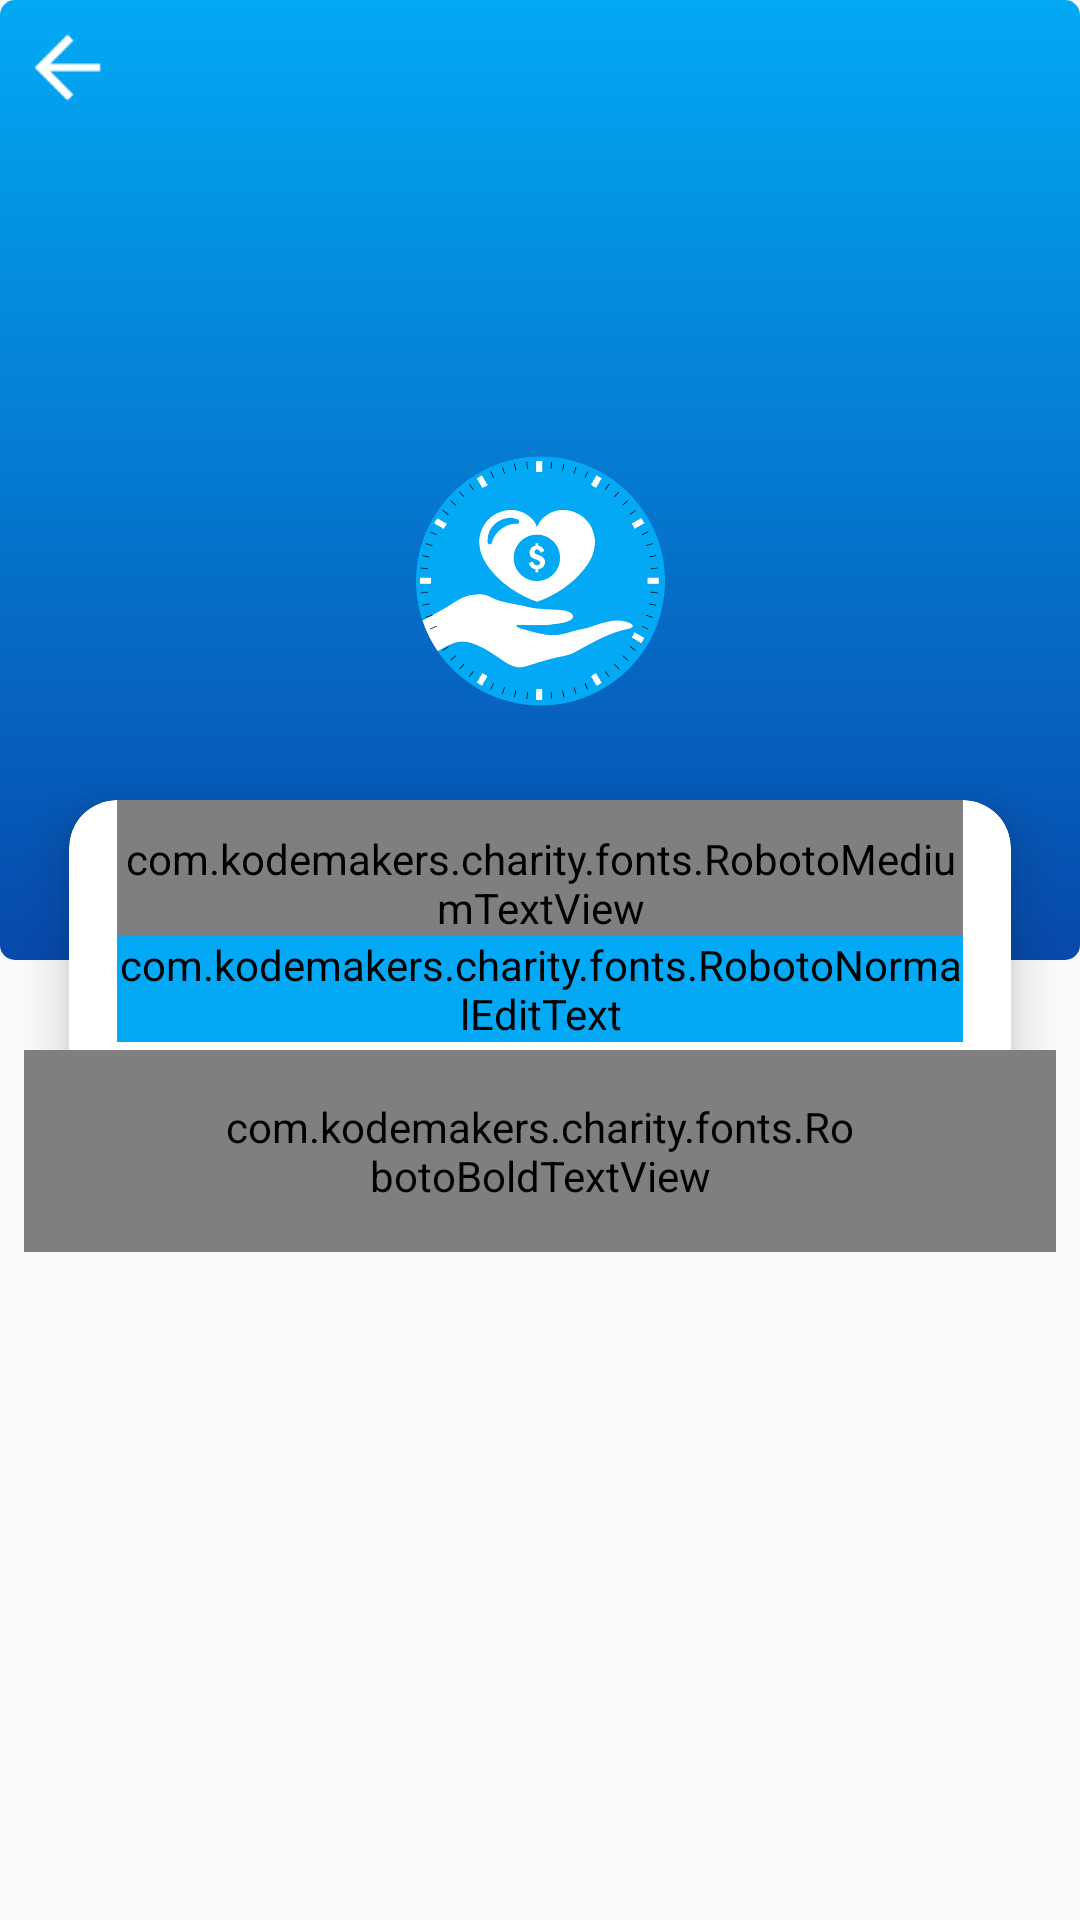

Android layout source for this screen:
<!-- AndroidManifest.xml: application theme AppTheme -->
<!-- res/layout/activity_forgot_password.xml -->
<?xml version="1.0" encoding="utf-8"?>
<FrameLayout xmlns:android="http://schemas.android.com/apk/res/android"
    android:layout_width="match_parent"
    android:layout_height="match_parent">

    <LinearLayout
        android:layout_width="match_parent"
        android:layout_height="match_parent"
        android:gravity="center"
        android:orientation="vertical">

        <LinearLayout
            android:layout_width="match_parent"
            android:layout_height="0dp"
            android:layout_weight="1"
            android:background="@drawable/background_gradient"></LinearLayout>

        <LinearLayout
            android:layout_width="match_parent"
            android:layout_height="0dp"
            android:layout_weight="1"></LinearLayout>
    </LinearLayout>

    <ImageView
        android:id="@+id/ivBackArrow"
        android:layout_width="45dp"
        android:layout_height="45dp"
        android:src="@drawable/ic_arrow_back_white" />

    <LinearLayout
        android:layout_width="match_parent"
        android:layout_height="match_parent"
        android:gravity="center"

        android:orientation="vertical">

        <ImageView
            android:layout_width="90dp"
            android:layout_height="90dp"
            android:layout_gravity="center"
            android:layout_marginTop="16dp"
            android:src="@drawable/applogo" />

        <FrameLayout
            android:layout_width="match_parent"
            android:layout_height="wrap_content"
            android:padding="8dp">

            <LinearLayout
                android:layout_width="match_parent"
                android:layout_height="wrap_content">


                <android.support.v7.widget.CardView xmlns:card_view="http://schemas.android.com/apk/res-auto"
                    android:layout_width="match_parent"
                    android:layout_height="wrap_content"
                    android:layout_gravity="center"


                    card_view:cardBackgroundColor="@android:color/white"
                    card_view:cardCornerRadius="16dp"
                    card_view:cardElevation="10dp"
                    card_view:cardUseCompatPadding="true">

                    <LinearLayout
                        android:layout_width="match_parent"
                        android:layout_height="match_parent"
                        android:orientation="vertical"
                        android:paddingLeft="16dp"
                        android:paddingRight="16dp">

                        <com.kodemakers.charity.fonts.RobotoMediumTextView
                            android:layout_width="match_parent"
                            android:layout_height="wrap_content"
                            android:paddingTop="10dp"
                            android:text="FORGOT PASSWORD"
                            android:textAlignment="center"
                            android:textColor="@color/colortext"
                            android:textSize="@dimen/text_large" />

                        <android.support.design.widget.TextInputLayout
                            android:id="@+id/text_input_layout"
                            android:layout_width="match_parent"
                            android:layout_height="wrap_content"

                            android:textColorHint="@color/colorPrimary">

                            <com.kodemakers.charity.fonts.RobotoNormalEditText
                                android:id="@+id/edtEmail"
                                android:layout_width="match_parent"
                                android:layout_height="wrap_content"
                                android:layout_marginBottom="50dp"
                                android:backgroundTint="@color/colorPrimary"
                                android:ellipsize="end"
                                android:hint="EMAIL"
                                android:inputType="textEmailAddress"
                                android:maxLines="1"
                                android:textColor="@color/colortext"
                                android:textColorHint="@color/colorPrimary"
                                android:textSize="@dimen/text_medium" />
                        </android.support.design.widget.TextInputLayout>

                    </LinearLayout>
                </android.support.v7.widget.CardView>

            </LinearLayout>

            <com.kodemakers.charity.fonts.RobotoBoldTextView
                android:id="@+id/tvSubmit"
                android:layout_width="wrap_content"
                android:layout_height="wrap_content"
                android:layout_gravity="bottom|center_horizontal"

                android:background="@drawable/background_login_card"
                android:gravity="center_vertical"
                android:paddingLeft="64dp"
                android:paddingTop="16dp"
                android:paddingRight="64dp"
                android:paddingBottom="16dp"
                android:text="SUBMIT"
                android:textAlignment="center"
                android:textColor="#ffffff"
                android:textSize="@dimen/text_medium" />
        </FrameLayout>

        <LinearLayout
            android:layout_width="match_parent"
            android:layout_height="wrap_content"
            android:orientation="horizontal"
            android:padding="8dp">


        </LinearLayout>

        <LinearLayout
            android:layout_width="match_parent"
            android:layout_height="50dp"
            android:orientation="horizontal">

        </LinearLayout>

        <LinearLayout
            android:layout_width="match_parent"
            android:layout_height="wrap_content"
            android:layout_gravity="bottom"
            android:orientation="vertical"
            android:padding="8dp">


        </LinearLayout>
    </LinearLayout>
</FrameLayout>
<!-- resources referenced by this layout -->
<resources>
  <color name="colorPrimary">#03a9f4</color>
  <color name="colortext">#FF263238</color>
  <dimen name="text_large">20sp</dimen>
  <dimen name="text_medium">16sp</dimen>
  <!-- drawable applogo: png bitmap (drawable, 43332 bytes) -->
  <!-- drawable background_gradient (drawable) -->
  <?xml version="1.0" encoding="utf-8"?>
  <shape xmlns:android="http://schemas.android.com/apk/res/android">
      <gradient
          android:startColor="#03a9f4"
          android:endColor="#0749ab"
          android:angle="270"/>
      <corners android:radius="5dp" />
  </shape>
  <!-- drawable background_login_card (drawable) -->
  <?xml version="1.0" encoding="utf-8"?>
  <shape xmlns:android="http://schemas.android.com/apk/res/android">
      <gradient
          android:startColor="#03a9f4"
          android:endColor="#03a9f4"
          android:angle="270"/>
      <corners android:radius="150dp" />
  </shape>
  <!-- drawable ic_arrow_back_white: png bitmap (drawable-hdpi, 614 bytes) -->
  <style name="AppTheme" parent="Theme.AppCompat.Light.NoActionBar">
          
          <item name="colorPrimary">@color/colorPrimary</item>
          <item name="colorPrimaryDark">@color/colorPrimaryDark</item>
          <item name="colorAccent">@color/colorAccent</item>
      </style>
  <color name="colorPrimaryDark">#0288d1</color>
  <color name="colorAccent">#03a9f4</color>
</resources>
